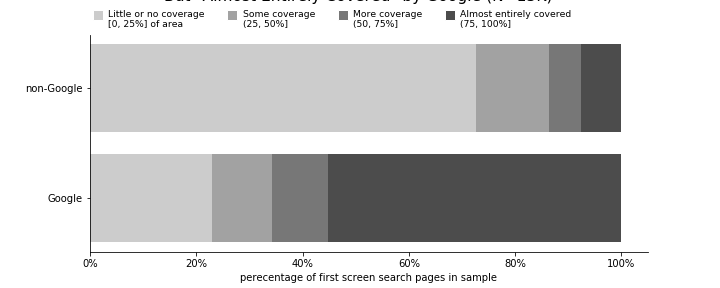

Values plotted in this chart, from the file beside it:
, Googe, Non-Google
(-0.001, 0.25], 0.2302, 0.7272
(0.25, 0.5], 0.1123, 0.1359
(0.5, 0.75], 0.1051, 0.06137
(0.75, 1.0], 0.5524, 0.07551
